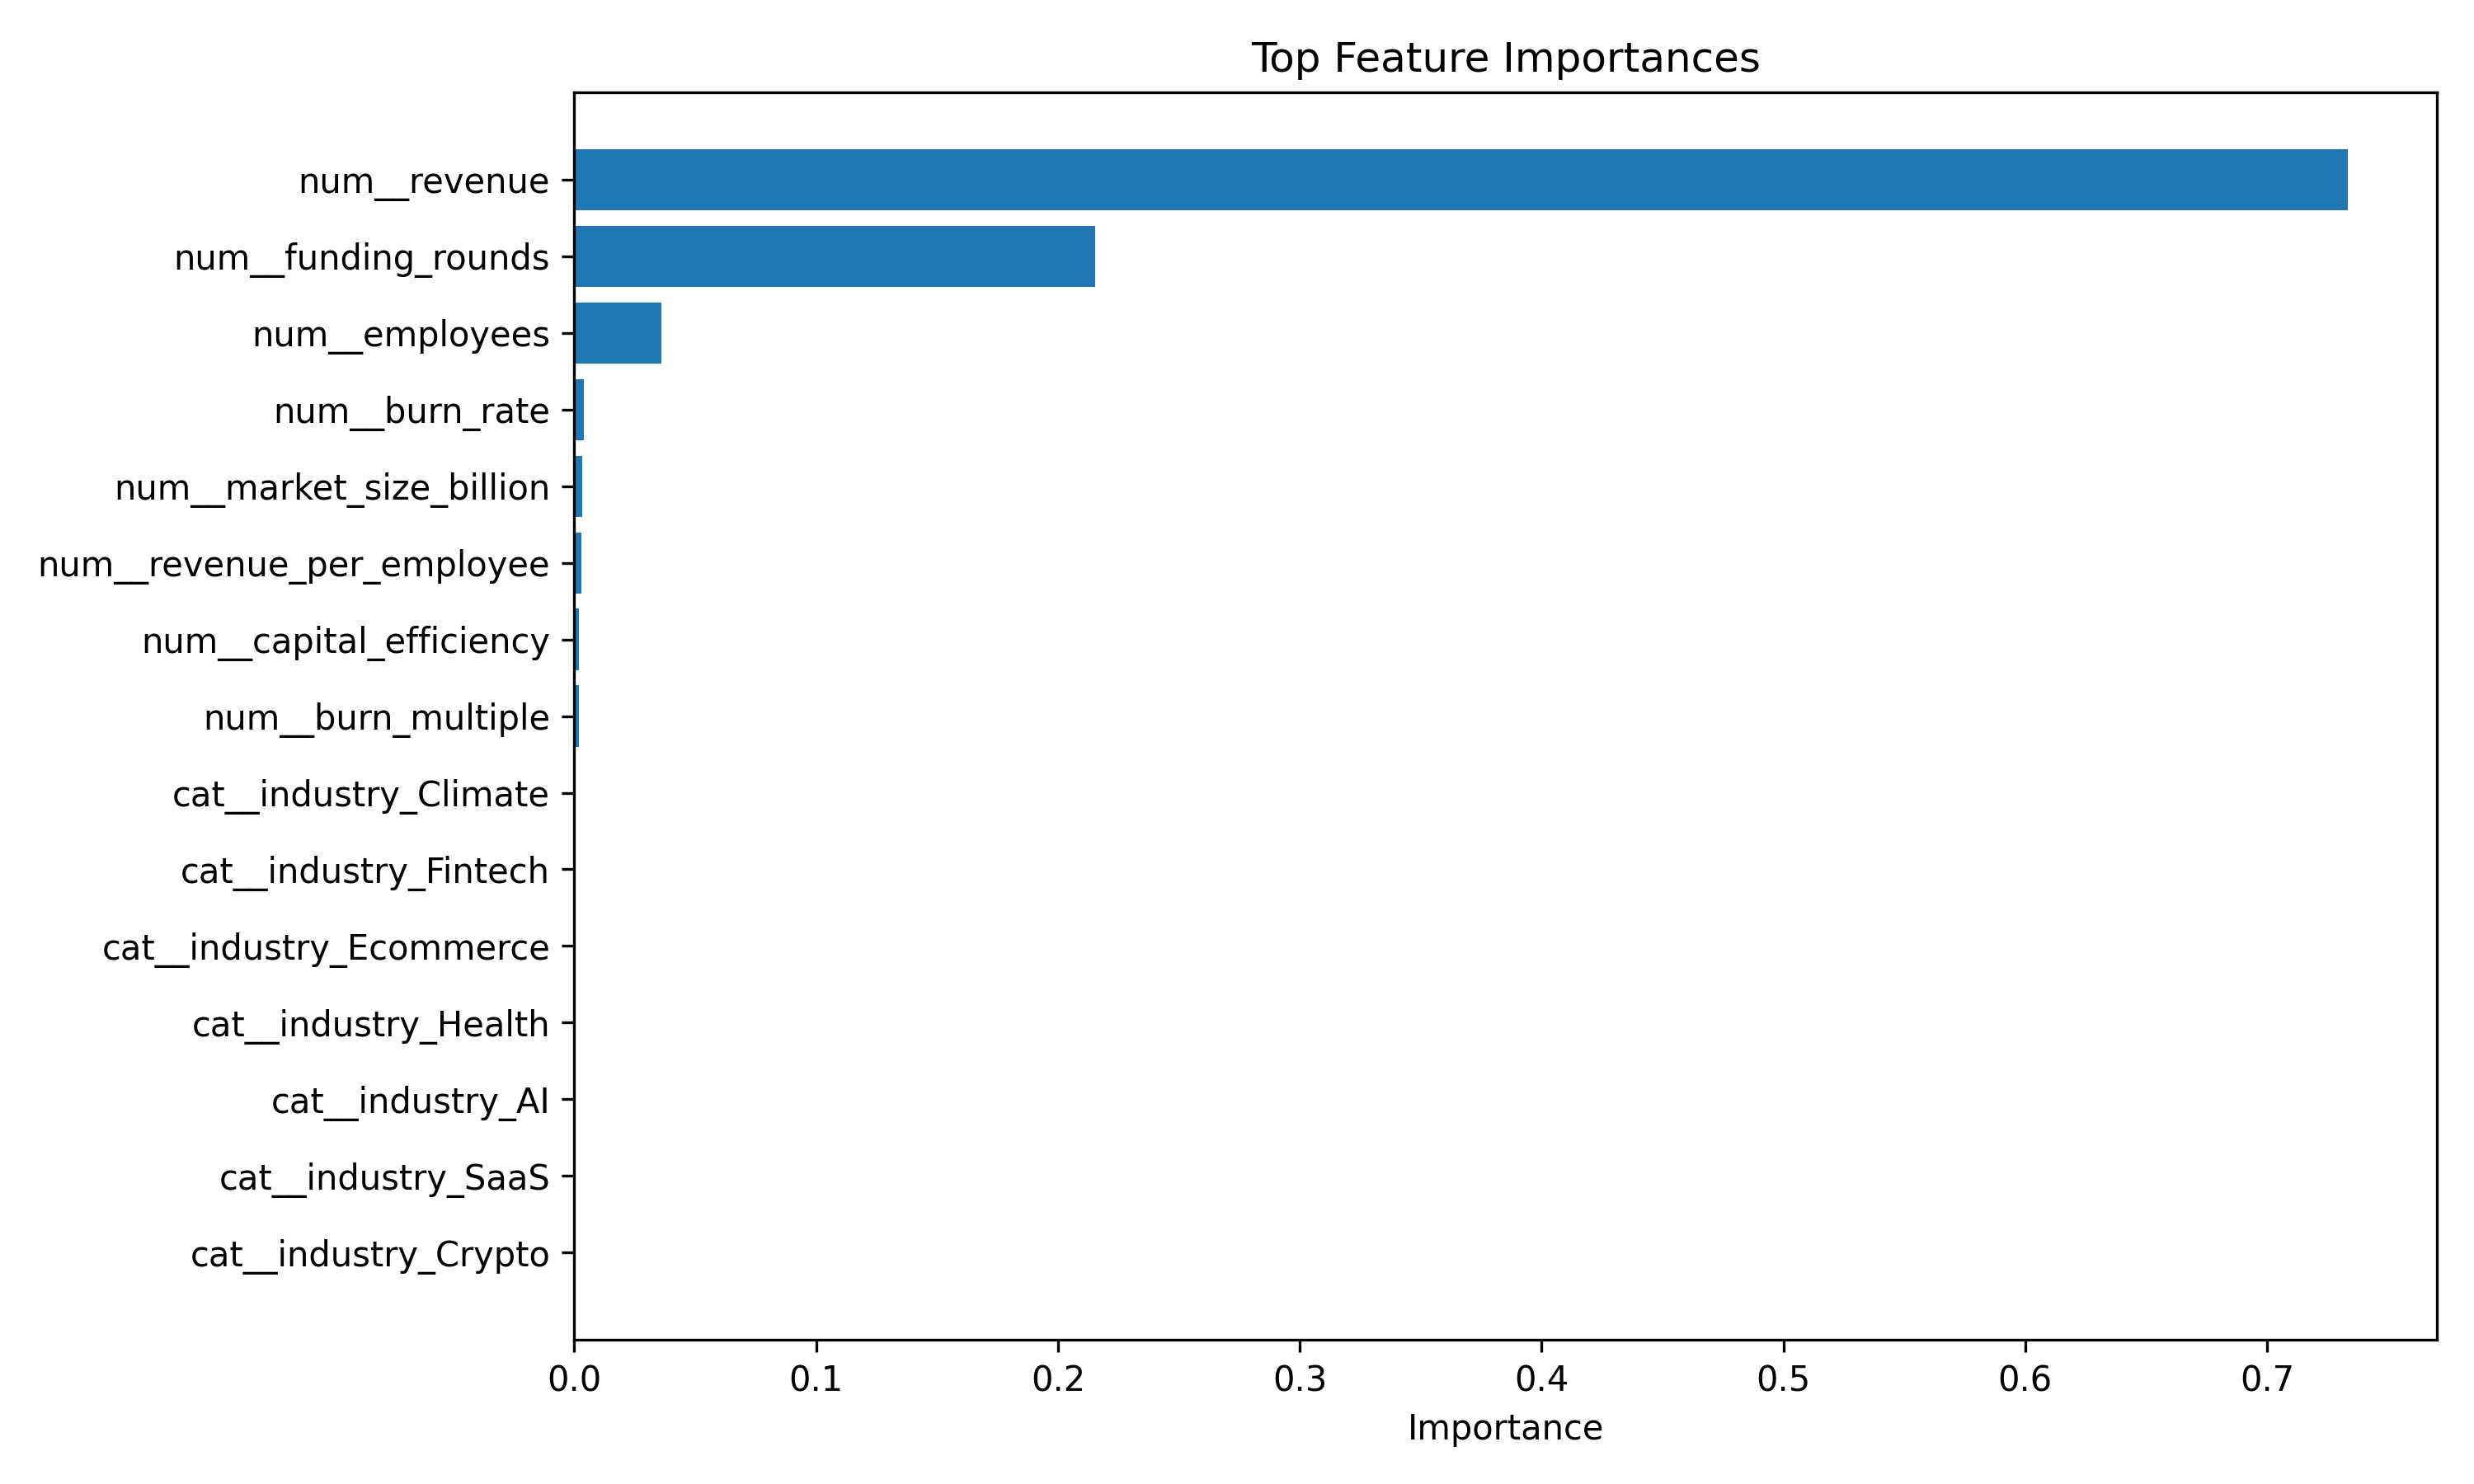

Values plotted in this chart, from the file beside it:
feature, importance
num__revenue, 0.7335
num__funding_rounds, 0.2153
num__employees, 0.03608
num__burn_rate, 0.004056
num__market_size_billion, 0.003451
num__revenue_per_employee, 0.002923
num__capital_efficiency, 0.001922
num__burn_multiple, 0.001862
cat__industry_Climate, 0.0002076
cat__industry_Fintech, 0.000159
cat__industry_Ecommerce, 0.0001483
cat__industry_Health, 8.694701601785912e-05
cat__industry_AI, 8.115943804026136e-05
cat__industry_SaaS, 7.87326311370318e-05
cat__industry_Crypto, 6.770551576116883e-05
